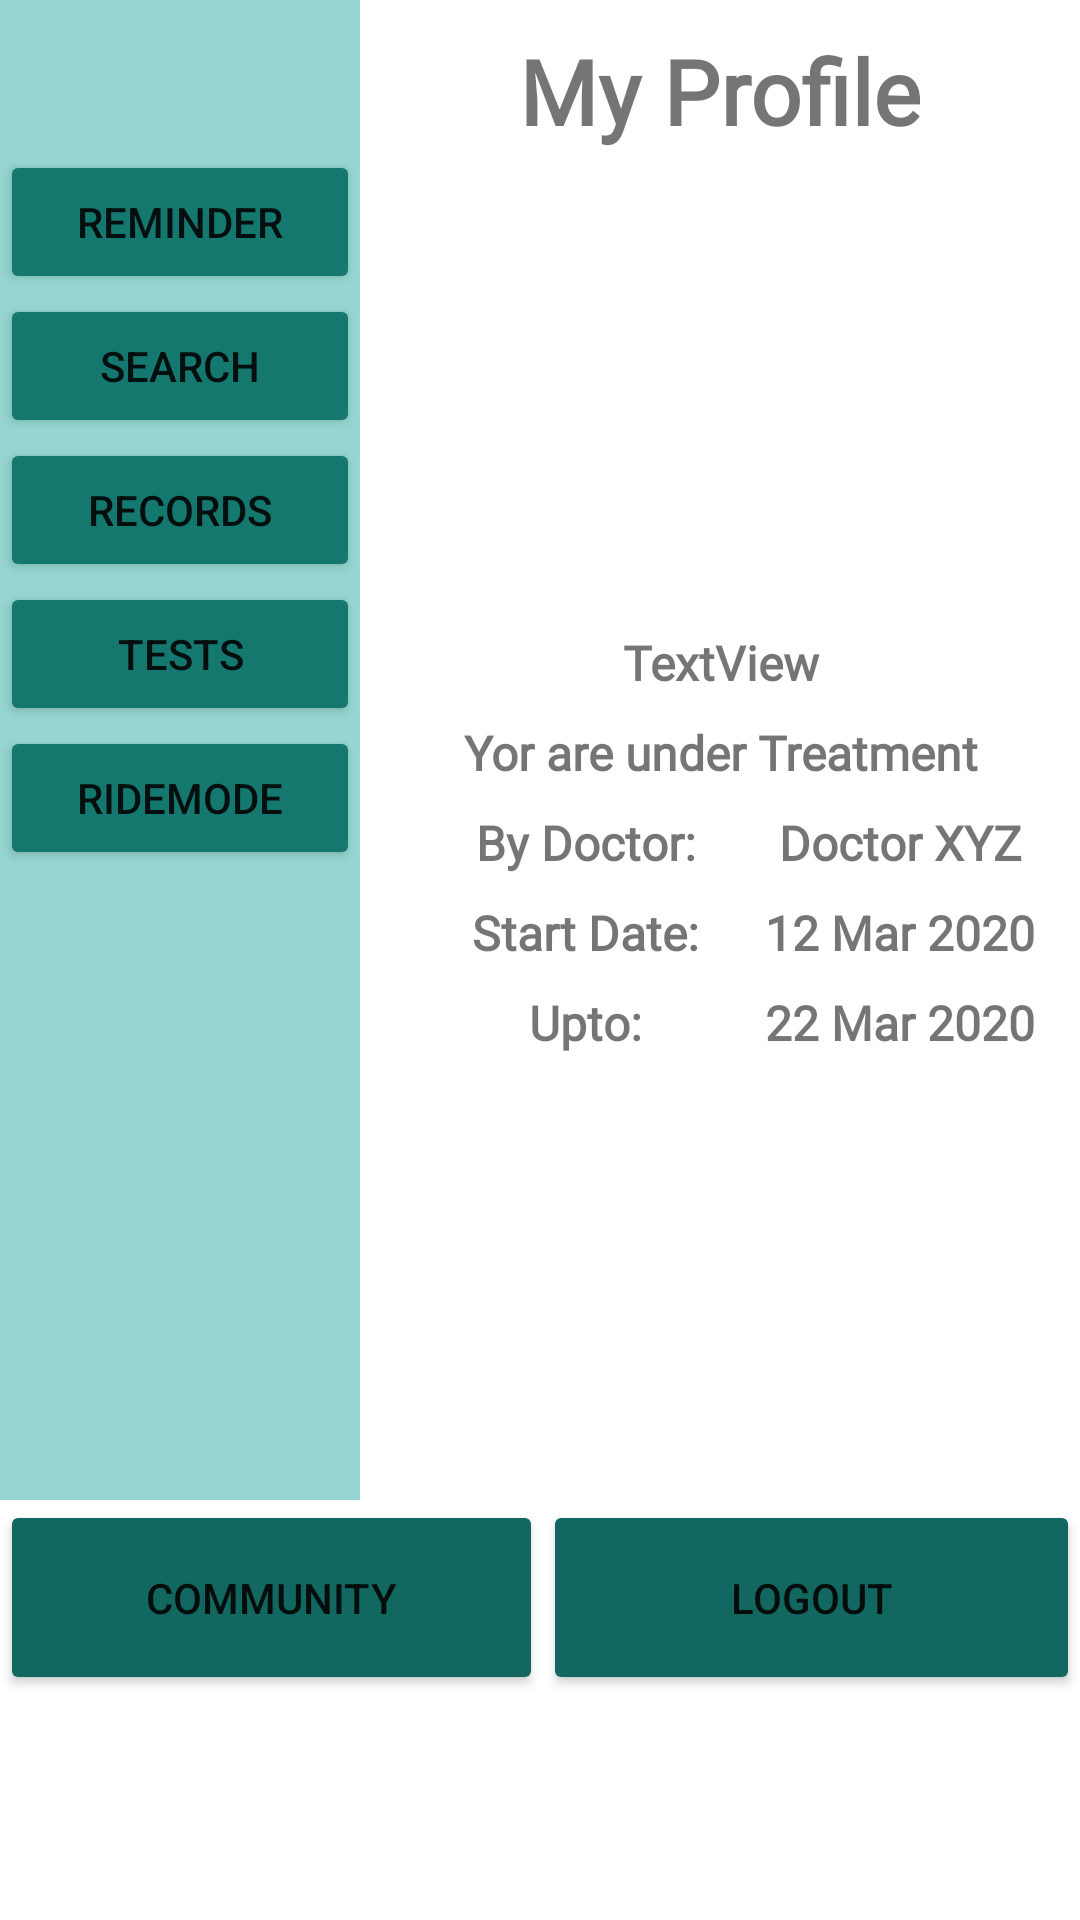

Here is an Android app screen rendered from its layout file. Give the layout XML and the strings, colors and styles it references.
<!-- AndroidManifest.xml: application theme Theme.FirebaseDemo -->
<!-- res/layout/activity_main_dashboard.xml -->
<?xml version="1.0" encoding="utf-8"?>
<androidx.constraintlayout.widget.ConstraintLayout xmlns:android="http://schemas.android.com/apk/res/android"
    xmlns:app="http://schemas.android.com/apk/res-auto"
    xmlns:tools="http://schemas.android.com/tools"
    android:background="@drawable/pagebkg2"

    android:layout_width="match_parent"
    android:layout_height="match_parent"
    tools:context=".MainDashboard">

    <LinearLayout
        android:layout_width="match_parent"
        android:layout_height="match_parent"
        android:orientation="vertical"
        tools:layout_editor_absoluteX="1dp"
        tools:layout_editor_absoluteY="1dp">

        <LinearLayout
            android:layout_width="match_parent"
            android:layout_height="500dp"
            android:orientation="horizontal">

            <FrameLayout
                android:layout_width="120dp"
                android:layout_height="match_parent"
                android:background="#95D6D0"
                >


                <LinearLayout
                    android:layout_width="match_parent"
                    android:layout_height="match_parent"
                    android:orientation="vertical">

                    <Button
                        android:id="@+id/button12"
                        android:layout_width="match_parent"
                        android:layout_height="wrap_content"
                        android:layout_marginTop="50dp"
                        android:backgroundTint="#14786F"
                        android:text="Reminder" />

                    <Button
                        android:id="@+id/button13"
                        android:layout_width="match_parent"
                        android:layout_height="wrap_content"
                        android:backgroundTint="#14786F"
                        android:text="Search" />

                    <Button
                        android:id="@+id/button14"
                        android:layout_width="match_parent"
                        android:layout_height="wrap_content"
                        android:backgroundTint="#14786F"
                        android:text="Records" />

                    <Button
                        android:id="@+id/button15"
                        android:layout_width="match_parent"
                        android:layout_height="wrap_content"
                        android:backgroundTint="#14786F"
                        android:text="Tests" />

                    <Button
                        android:id="@+id/ride_mode"
                        android:layout_width="match_parent"
                        android:layout_height="wrap_content"
                        android:backgroundTint="#14786F"

                        android:text="RideMode" />
                </LinearLayout>
            </FrameLayout>

            <FrameLayout
                android:layout_width="match_parent"
                android:layout_height="match_parent">

                <TextView
                    android:id="@+id/textView10"
                    android:layout_width="match_parent"
                    android:layout_height="45dp"
                    android:layout_marginTop="10dp"
                    android:fontFamily="@font/andika_new_basic"
                    android:text="My Profile"
                    android:textAlignment="center"
                    android:textSize="30sp"
                    android:textStyle="bold" />

                <ImageView
                    android:id="@+id/imageView2"
                    android:layout_width="wrap_content"
                    android:layout_height="wrap_content"
                    android:layout_gravity="center_horizontal"
                    android:layout_marginTop="70dp"
                    android:src="@drawable/profile_picture_foreground"
                    tools:srcCompat="@tools:sample/avatars" />

                <TextView
                    android:id="@+id/textView11"
                    android:layout_width="match_parent"
                    android:layout_height="32dp"
                    android:layout_marginTop="210dp"
                    android:fontFamily="@font/andika_new_basic"
                    android:text="TextView"
                    android:textAlignment="center"
                    android:textSize="16sp"
                    android:textStyle="bold" />

                <TextView
                    android:id="@+id/textView12"
                    android:layout_width="match_parent"
                    android:layout_height="38dp"
                    android:layout_marginTop="240dp"
                    android:fontFamily="@font/andika_new_basic"

                    android:text="Yor are under Treatment"
                    android:textAlignment="center"
                    android:textSize="16sp"
                    android:textStyle="bold" />

                <TextView
                    android:id="@+id/textView13"
                    android:layout_width="120dp"
                    android:layout_height="38dp"
                    android:layout_marginLeft="15dp"
                    android:layout_marginTop="270dp"
                    android:fontFamily="@font/andika_new_basic"

                    android:text="By Doctor:"
                    android:textAlignment="center"
                    android:textSize="16sp"
                    android:textStyle="bold" />

                <TextView
                    android:id="@+id/textView14"
                    android:layout_width="120dp"
                    android:layout_height="38dp"
                    android:layout_marginLeft="120dp"
                    android:layout_marginTop="270dp"
                    android:fontFamily="@font/andika_new_basic"

                    android:text="Doctor XYZ"
                    android:textAlignment="center"
                    android:textSize="16sp"
                    android:textStyle="bold" />

                <TextView
                    android:id="@+id/textView15"
                    android:layout_width="120dp"
                    android:layout_height="38dp"
                    android:layout_marginLeft="15dp"
                    android:layout_marginTop="300dp"
                    android:fontFamily="@font/andika_new_basic"

                    android:text="Start Date:"
                    android:textAlignment="center"
                    android:textSize="16sp"
                    android:textStyle="bold" />

                <TextView
                    android:id="@+id/textView16"
                    android:layout_width="120dp"
                    android:layout_height="38dp"
                    android:layout_marginLeft="120dp"
                    android:layout_marginTop="300dp"
                    android:fontFamily="@font/andika_new_basic"

                    android:text="12 Mar 2020"
                    android:textAlignment="center"
                    android:textSize="16sp"
                    android:textStyle="bold" />

                <TextView
                    android:id="@+id/textView17"
                    android:layout_width="120dp"
                    android:layout_height="38dp"
                    android:layout_marginLeft="15dp"
                    android:layout_marginTop="330dp"
                    android:fontFamily="@font/andika_new_basic"

                    android:text="Upto:"
                    android:textAlignment="center"
                    android:textSize="16sp"
                    android:textStyle="bold" />

                <TextView
                    android:id="@+id/textView18"
                    android:layout_width="120dp"
                    android:layout_height="38dp"
                    android:layout_marginLeft="120dp"
                    android:layout_marginTop="330dp"
                    android:fontFamily="@font/andika_new_basic"

                    android:text="22 Mar 2020"
                    android:textAlignment="center"
                    android:textSize="16sp"
                    android:textStyle="bold" />


            </FrameLayout>
        </LinearLayout>

        <LinearLayout
            android:layout_width="match_parent"
            android:layout_height="match_parent"
            android:orientation="horizontal">

            <Button
                android:id="@+id/community"
                android:layout_width="90dp"
                android:layout_height="65dp"
                android:backgroundTint="#126860"
                android:layout_weight="1"
                android:text="Community" />

            <Button
                android:id="@+id/button8"
                android:layout_width="wrap_content"
                android:backgroundTint="#126860"
                android:layout_height="65dp"
                android:layout_weight="1"
                android:text="Logout" />
        </LinearLayout>
    </LinearLayout>
</androidx.constraintlayout.widget.ConstraintLayout>
<!-- resources referenced by this layout -->
<resources>
  <!-- drawable profile_picture_foreground: png bitmap (mipmap-xhdpi, 19888 bytes) -->
  <style name="Theme.FirebaseDemo" parent="Theme.MaterialComponents.DayNight.DarkActionBar">
          
          <item name="colorPrimary">@color/purple_500</item>
          <item name="colorPrimaryVariant">@color/purple_700</item>
          <item name="colorOnPrimary">@color/white</item>
          
          <item name="colorSecondary">@color/teal_200</item>
          <item name="colorSecondaryVariant">@color/teal_700</item>
          <item name="colorOnSecondary">@color/black</item>
          
          <item name="android:statusBarColor">?attr/colorPrimaryVariant</item>
          
      </style>
  <color name="purple_500">#01665C</color>
  <color name="purple_700">#073A35</color>
  <color name="white">#FFFFFFFF</color>
  <color name="teal_200">#FF03DAC5</color>
  <color name="teal_700">#FF018786</color>
  <color name="black">#FF000000</color>
</resources>
